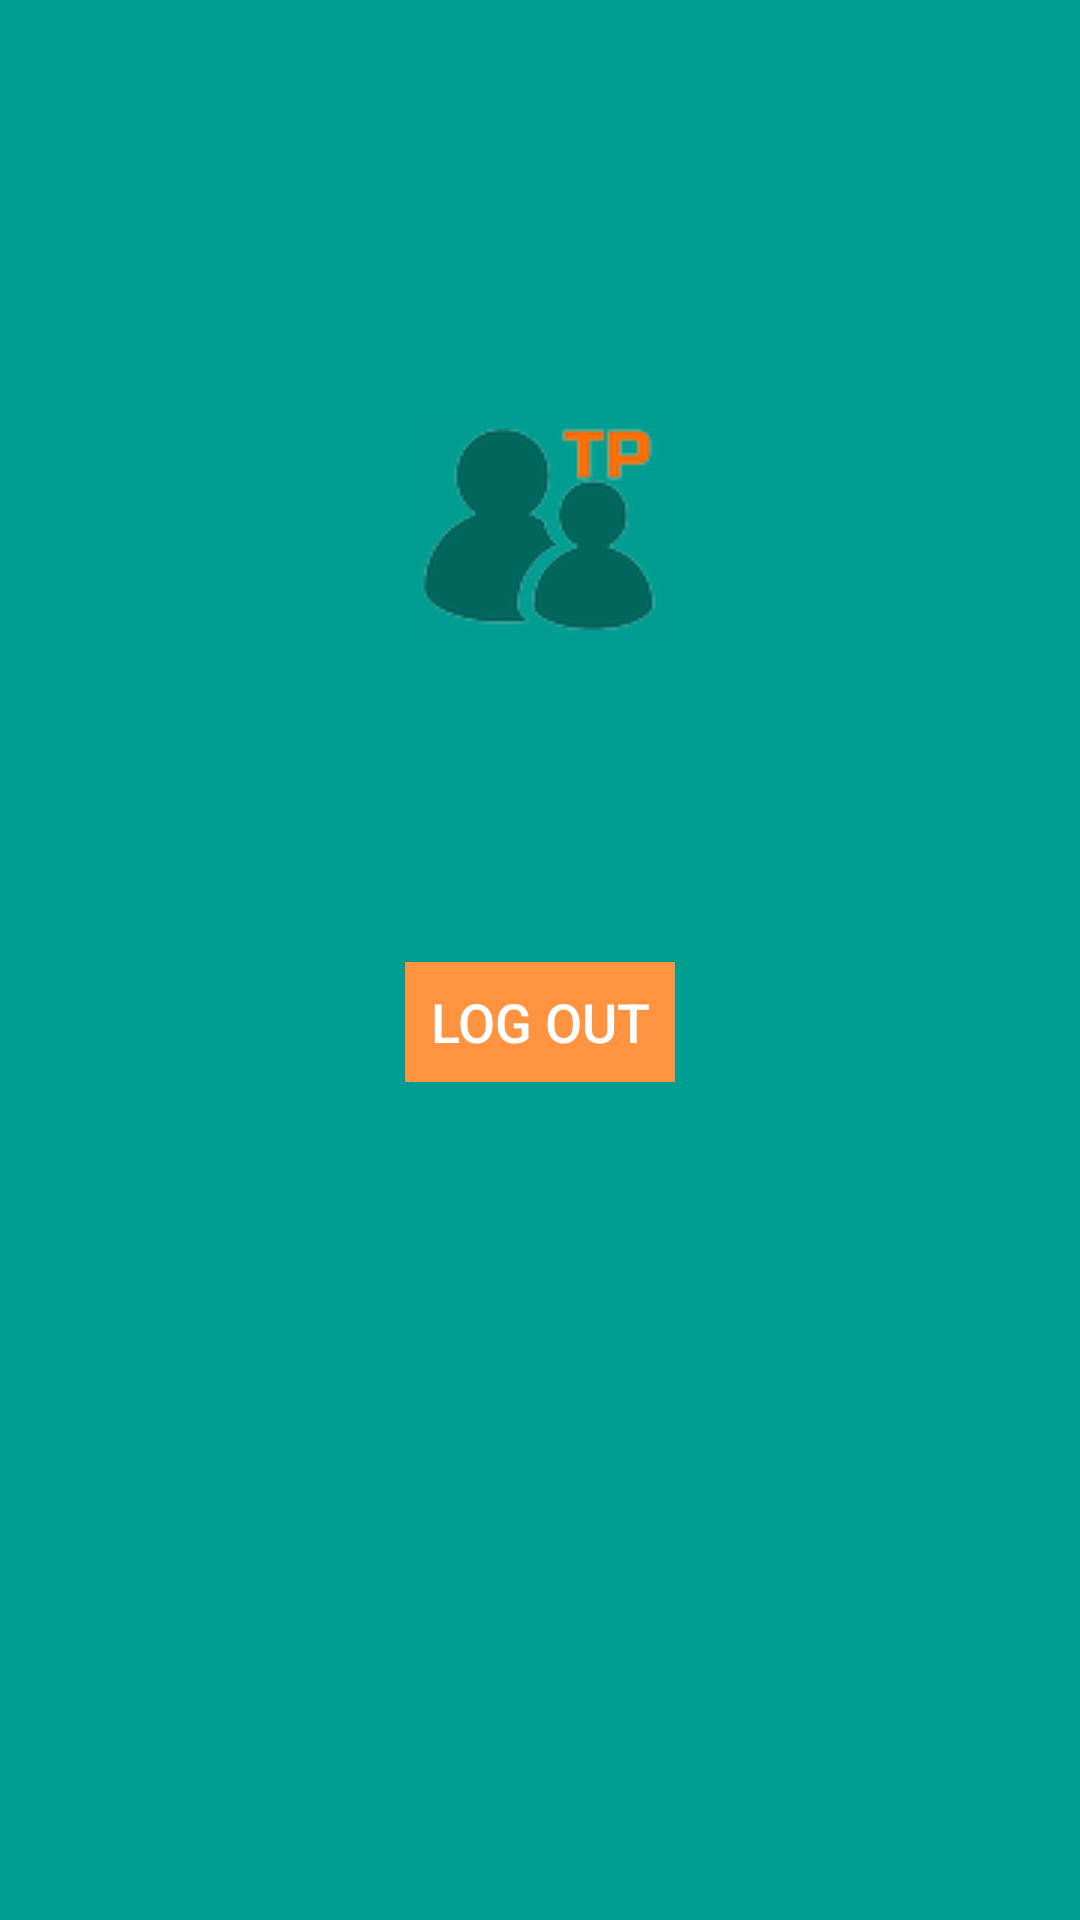

Reconstruct the res/layout file that produces this screen, plus the resources it refers to.
<!-- AndroidManifest.xml: application theme AppTheme -->
<!-- res/layout/activity_wearein.xml -->
<RelativeLayout xmlns:android="http://schemas.android.com/apk/res/android"
    xmlns:tools="http://schemas.android.com/tools"
    android:layout_width="match_parent"
    android:layout_height="match_parent"
    android:paddingLeft="@dimen/activity_horizontal_margin"
    android:paddingRight="@dimen/activity_horizontal_margin"
    android:paddingTop="@dimen/activity_vertical_margin"
    android:background="#009D91"
    android:paddingBottom="@dimen/activity_vertical_margin" tools:context=".LoadingActivity">

    <LinearLayout
        android:orientation="vertical"
        android:layout_width="wrap_content"
        android:layout_height="wrap_content"
        android:layout_alignParentTop="true"
        android:layout_centerHorizontal="true"
        android:layout_marginTop="139dp"
        android:id="@+id/linerlayout">

        <ImageView
            android:layout_width="wrap_content"
            android:layout_height="wrap_content"
            android:id="@+id/imageView"
            android:src="@drawable/teampush"
            android:layout_gravity="center"
            android:contentDescription="@string/logodisc" />

        <TextView
            android:layout_width="wrap_content"
            android:layout_height="wrap_content"
            android:textAppearance="?android:attr/textAppearanceLarge"
            android:text=""
            android:textSize="40sp"
            android:textColor="#FF9340"
            android:id="@+id/textView1"
            android:layout_gravity="center_horizontal" />

        <TextView
            android:layout_width="wrap_content"
            android:layout_height="wrap_content"
            android:textAppearance="?android:attr/textAppearanceLarge"
            android:text=""
            android:textSize="40sp"
            android:textColor="#FF9340"
            android:id="@+id/textView2"
            android:layout_gravity="center_horizontal" />

        <Button
            android:layout_width="90dp"
            android:layout_height="40dp"
            android:text="@string/logout"
            android:id="@+id/logoutButton"
            android:layout_gravity="center_horizontal"
            android:background="#FF9340"
            android:textSize="18sp"
            android:textColor="#FFFFFF"
            android:clickable="true" />
    </LinearLayout>

</RelativeLayout>
<!-- resources referenced by this layout -->
<resources>
  <!-- drawable teampush: png bitmap (drawable, 5905 bytes) -->
  <string name="logodisc">loadinglogo</string>
  <string name="logout">Log Out</string>
  <style name="AppTheme" parent="Theme.AppCompat.Light.DarkActionBar">
          
          <item name="android:colorBackground">@color/acbarcolor</item>
      </style>
  <color name="acbarcolor">#009D91</color>
</resources>
